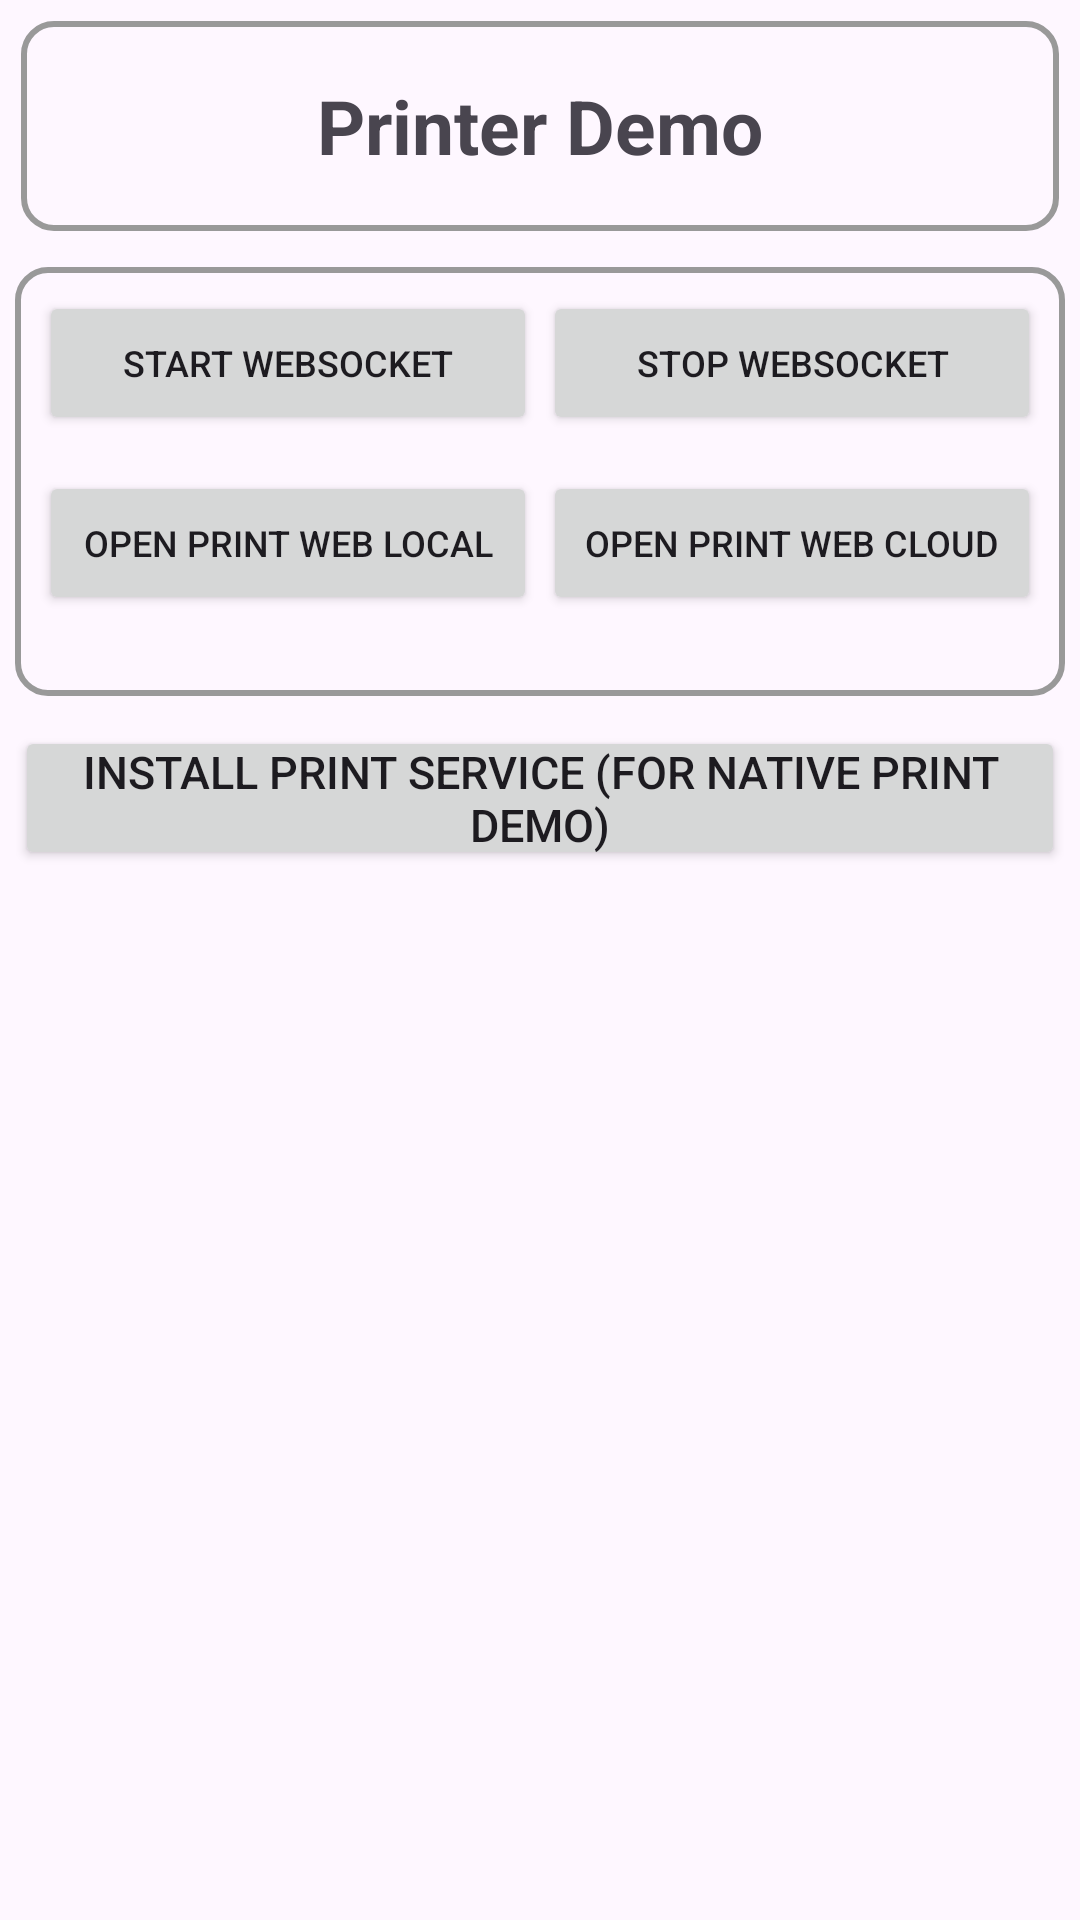

Produce the Android XML layout that renders to this screen, including the resource entries it uses.
<!-- AndroidManifest.xml: application theme Theme.POSGeneralSDKDemo -->
<!-- res/layout/activity_web_print.xml -->
<?xml version="1.0" encoding="utf-8"?>
<LinearLayout xmlns:android="http://schemas.android.com/apk/res/android"
    xmlns:app="http://schemas.android.com/apk/res-auto"
    xmlns:tools="http://schemas.android.com/tools"
    android:id="@+id/main"
    android:layout_width="match_parent"
    android:layout_height="match_parent"
    android:orientation="vertical">



        <TextView
            android:id="@+id/tvPrinterTitle"
            android:layout_width="match_parent"
            android:layout_height="70dp"
            android:textSize="25dp"
            android:text="Printer Demo"
            android:gravity="center"
            android:textStyle="bold"
            android:background="@drawable/border"
            android:visibility="visible"
            android:layout_margin="7dp"/>


    <ScrollView
        android:layout_width="match_parent"
        android:layout_height="match_parent">

        <LinearLayout
            android:layout_width="match_parent"
            android:layout_height="wrap_content"
            android:orientation="vertical">

            <LinearLayout
                android:layout_width="match_parent"
                android:layout_height="wrap_content"
                android:orientation="vertical"
                android:padding="7dp"
                android:background="@drawable/border"
                android:layout_margin="5dp">

                <LinearLayout
                    android:layout_width="match_parent"
                    android:layout_height="wrap_content"
                    android:orientation="horizontal">

                    <Button
                        android:id="@+id/btnStartWebSocketPrinter"
                        android:layout_width="0dp"
                        android:layout_height="wrap_content"
                        android:layout_weight="1"
                        android:text="Start WebSocket"
                        android:textSize="12sp"
                        android:layout_margin="1dp"
                        android:padding="0dp"/>

                    <Button
                        android:id="@+id/btnStopWebSocketPrinter"
                        android:layout_width="0dp"
                        android:layout_height="wrap_content"
                        android:layout_weight="1"
                        android:text="Stop WebSocket"
                        android:textSize="12sp"
                        android:layout_margin="1dp"
                        android:padding="0dp"/>


                </LinearLayout>

                <View
                    android:layout_width="match_parent"
                    android:layout_height="10dp"/>

                <LinearLayout
                    android:layout_width="match_parent"
                    android:layout_height="wrap_content"
                    android:orientation="horizontal"
                    >


                    <Button
                        android:id="@+id/btnOpenPrintWebLocal"
                        android:layout_width="0dp"
                        android:layout_height="wrap_content"
                        android:layout_weight="1"
                        android:text="Open Print Web Local"
                        android:textSize="12sp"
                        android:layout_margin="1dp"
                        android:padding="0dp"/>

                    <Button
                        android:id="@+id/btnOpenPrintWebCloud"
                        android:layout_width="0dp"
                        android:layout_height="wrap_content"
                        android:layout_weight="1"
                        android:text="Open Print Web Cloud"
                        android:textSize="12sp"
                        android:layout_margin="1dp"
                        android:padding="0dp"/>


                </LinearLayout>

                <TextView
                    android:id="@+id/tvPrintNotes"
                    android:layout_width="match_parent"
                    android:layout_height="wrap_content"/>

            </LinearLayout>

            <Button
                android:id="@+id/btnInstallPrintService"
                android:layout_width="match_parent"
                android:layout_height="wrap_content"
                android:text="Install Print Service (For Native Print Demo)"
                android:textSize="15sp"
                android:layout_margin="5dp"
                android:padding="0dp"/>

        </LinearLayout>

    </ScrollView>

</LinearLayout>
<!-- resources referenced by this layout -->
<resources>
  <!-- drawable border (drawable) -->
  <?xml version="1.0" encoding="utf-8"?>
  <shape xmlns:android="http://schemas.android.com/apk/res/android">
  
      <stroke android:width="2dp" android:color="#999999"/>
      <padding android:bottom="3dp" android:left="3dp" android:right="3dp" android:top="3dp"/>
      <corners android:radius="10dp"/>
  
  </shape>
  <style name="Theme.POSGeneralSDKDemo" parent="Base.Theme.POSGeneralSDKDemo" />
  <style name="Base.Theme.POSGeneralSDKDemo" parent="Theme.Material3.DayNight.NoActionBar">
          
          
      </style>
</resources>
